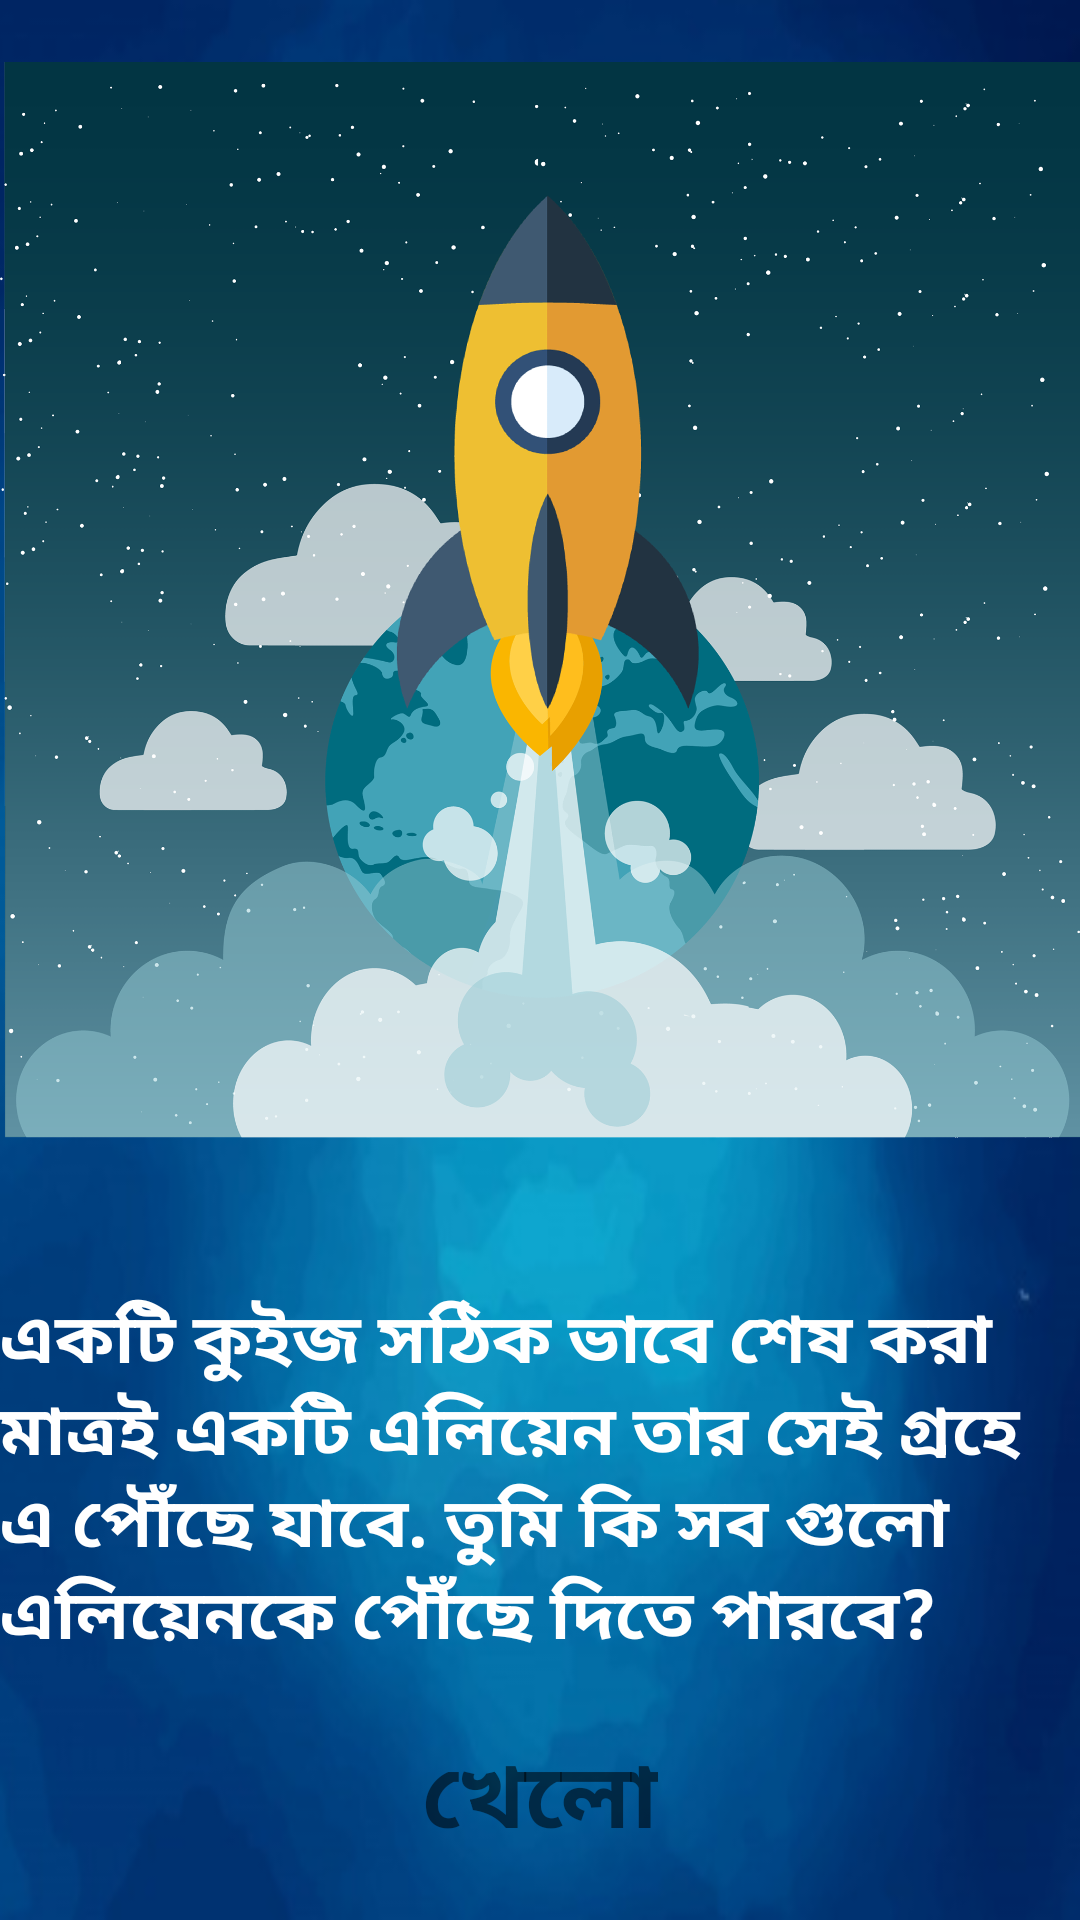

Write the Android layout XML for this screen, with the resource values it uses.
<!-- AndroidManifest.xml: application theme AppTheme -->
<!-- res/layout/activity_helpscreen.xml -->
<?xml version="1.0" encoding="utf-8"?>
<android.support.constraint.ConstraintLayout xmlns:android="http://schemas.android.com/apk/res/android"
    xmlns:app="http://schemas.android.com/apk/res-auto"
    xmlns:tools="http://schemas.android.com/tools"
    android:layout_width="match_parent"
    android:layout_height="match_parent"
    android:background="@drawable/blue"
    tools:context="com.example.anamika.spacex.helpscreen">

    <ImageView
        android:id="@+id/imageView13"
        android:layout_width="wrap_content"
        android:layout_height="400dp"
        app:srcCompat="@drawable/fly"
        tools:layout_editor_absoluteX="0dp"
        tools:layout_editor_absoluteY="-25dp"


        />

    <TextView
        android:id="@+id/textView17"
        android:layout_width="wrap_content"
        android:layout_height="wrap_content"
        android:text="একটি কুইজ সঠিক ভাবে শেষ করা মাত্রই একটি এলিয়েন তার সেই গ্রহে  এ পৌঁছে যাবে.
তুমি কি সব গুলো এলিয়েনকে পৌঁছে দিতে পারবে? "
        android:textSize="23dp"
        android:textStyle="bold"
        android:textColor="#FFFFFF"
        app:layout_constraintRight_toRightOf="parent"
        app:layout_constraintLeft_toLeftOf="parent"
        app:layout_constraintBottom_toBottomOf="parent"
        app:layout_constraintTop_toTopOf="parent"
        app:layout_constraintHorizontal_bias="1.0"
        app:layout_constraintVertical_bias="0.836" />

    <ImageView
        android:id="@+id/imageView18"
        android:layout_width="350dp"
        android:layout_height="70dp"
        app:srcCompat="@drawable/play"
        app:layout_constraintRight_toRightOf="parent"
        app:layout_constraintLeft_toLeftOf="parent"
        app:layout_constraintBottom_toBottomOf="parent"
        app:layout_constraintTop_toTopOf="parent"
        app:layout_constraintVertical_bias="1.0"
        app:layout_constraintHorizontal_bias="0.47" />

    <TextView
        android:id="@+id/textView18"
        android:layout_width="wrap_content"
        android:layout_height="wrap_content"
        android:text="খেলো"
        android:textStyle="bold"
        android:textSize="30dp"
        app:layout_constraintRight_toRightOf="parent"
        app:layout_constraintLeft_toLeftOf="parent"
        app:layout_constraintBottom_toBottomOf="parent"
        app:layout_constraintTop_toTopOf="parent"
        app:layout_constraintVertical_bias="0.969" />

    <Button
        android:id="@+id/button4"
        android:layout_width="wrap_content"
        android:layout_height="wrap_content"
        android:text="Button"
        android:onClick="methodD"
        android:alpha="0"
        app:layout_constraintRight_toRightOf="parent"
        app:layout_constraintLeft_toLeftOf="parent"
        app:layout_constraintBottom_toBottomOf="parent"
        app:layout_constraintTop_toTopOf="parent"
        app:layout_constraintHorizontal_bias="0.516"
        app:layout_constraintVertical_bias="0.969" />
</android.support.constraint.ConstraintLayout>
<!-- resources referenced by this layout -->
<resources>
  <!-- drawable blue: png bitmap (drawable, 92299 bytes) -->
  <!-- drawable fly: png bitmap (drawable, 430727 bytes) -->
  <style name="AppTheme" parent="Theme.AppCompat.Light.NoActionBar">
          
          <item name="colorPrimary">#757575</item>
          <item name="colorPrimaryDark">#212121</item>
          <item name="colorAccent">@color/colorAccent</item>
      </style>
  <color name="colorAccent">#757575</color>
</resources>
